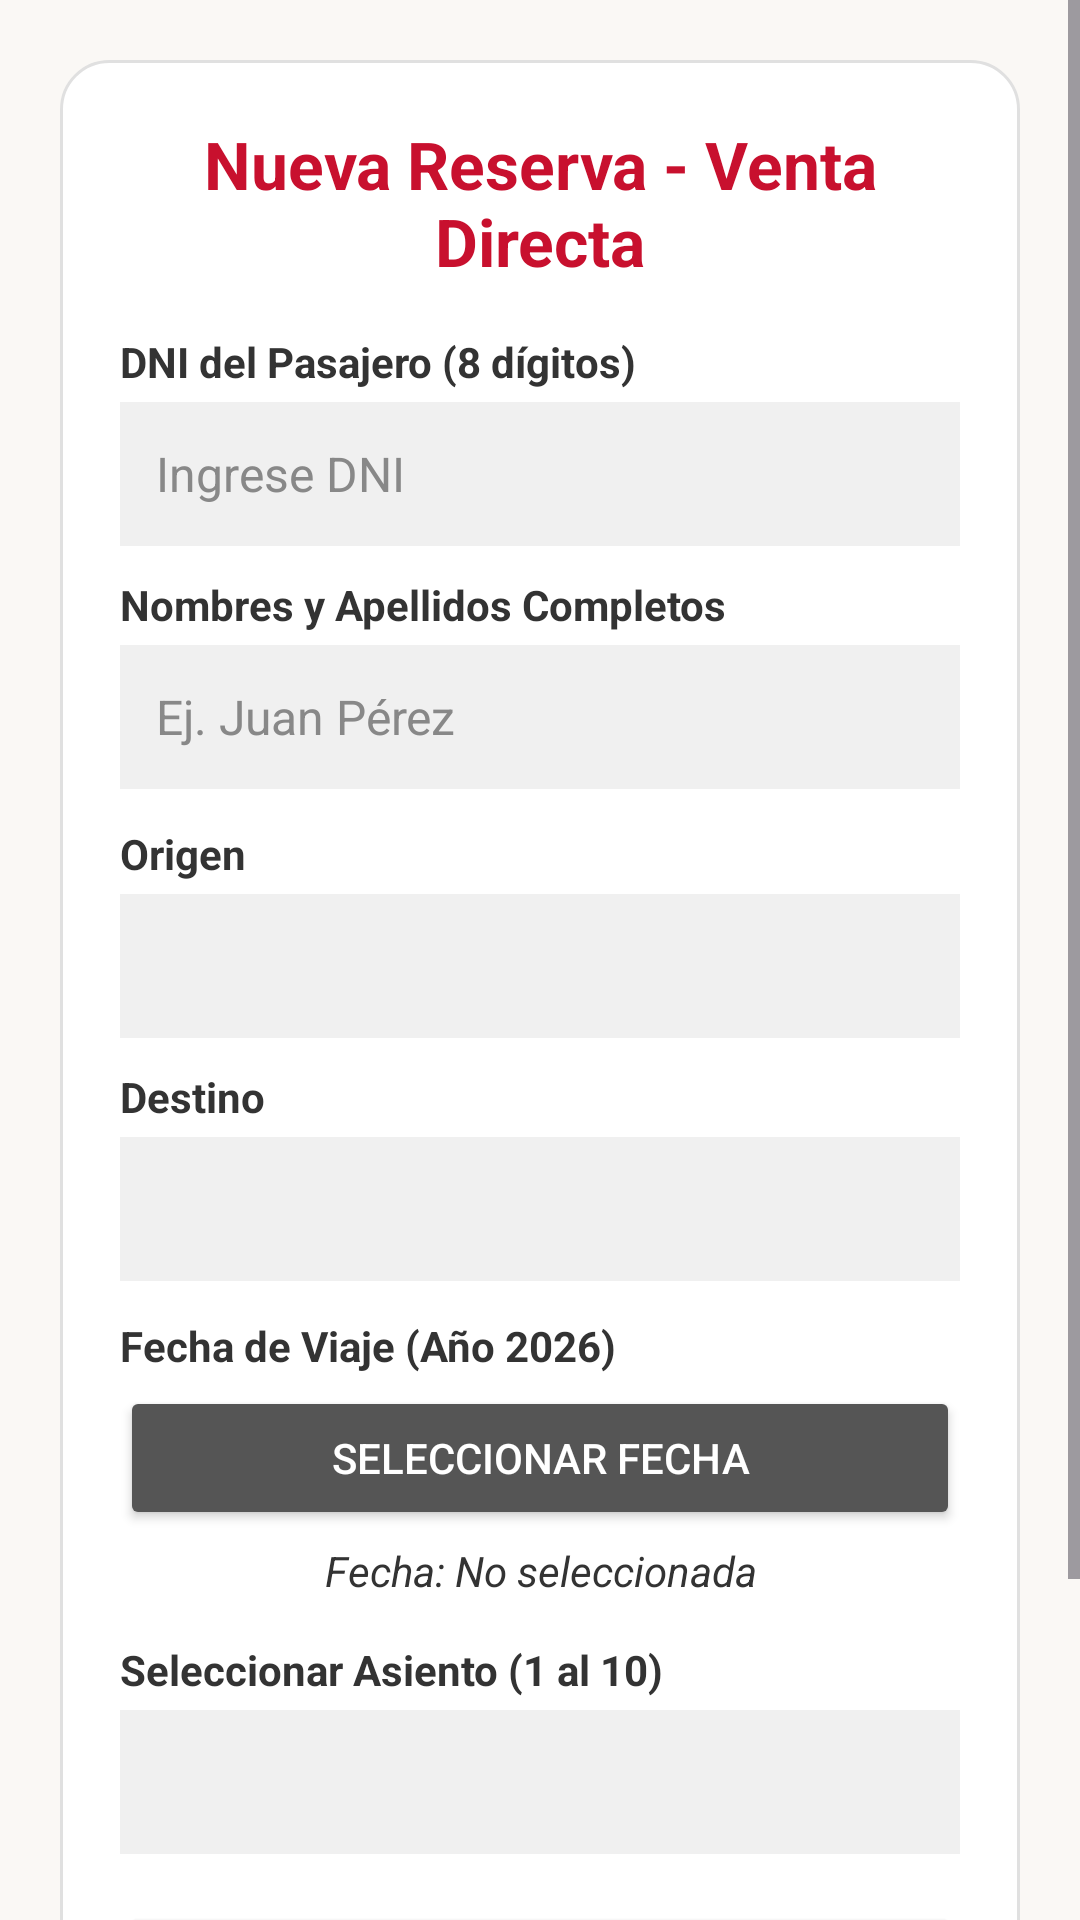

Reconstruct the res/layout file that produces this screen, plus the resources it refers to.
<!-- AndroidManifest.xml: application theme Theme.TurismoChocanoApp -->
<!-- res/layout/fragment_reserva.xml -->
<?xml version="1.0" encoding="utf-8"?>
<ScrollView xmlns:android="http://schemas.android.com/apk/res/android"
    android:layout_width="match_parent"
    android:layout_height="match_parent"
    android:background="#FAF8F5"
    android:fillViewport="true">

    <LinearLayout
        android:layout_width="match_parent"
        android:layout_height="wrap_content"
        android:gravity="center"
        android:padding="20dp">

        <LinearLayout
            android:layout_width="match_parent"
            android:layout_height="wrap_content"
            android:background="@drawable/card_background"
            android:orientation="vertical"
            android:padding="20dp">

            <TextView
                android:layout_width="match_parent"
                android:layout_height="wrap_content"
                android:gravity="center"
                android:text="Nueva Reserva - Venta Directa"
                android:textColor="#C8102E"
                android:textSize="22sp"
                android:textStyle="bold" />
            <TextView
                android:layout_width="match_parent"
                android:layout_height="wrap_content"
                android:layout_marginTop="16dp"
                android:text="DNI del Pasajero (8 dígitos)"
                android:textColor="#333333"
                android:textStyle="bold" />

            <EditText
                android:id="@+id/etDniPasajero"
                android:layout_width="match_parent"
                android:layout_height="48dp"
                android:layout_marginTop="4dp"
                android:background="#F0F0F0"
                android:hint="Ingrese DNI"
                android:inputType="number"
                android:maxLength="8"
                android:paddingHorizontal="12dp"
                android:textColor="#000000"
                android:textColorHint="#888888"
                android:textSize="16sp" />

            <TextView
                android:layout_width="match_parent"
                android:layout_height="wrap_content"
                android:layout_marginTop="10dp"
                android:text="Nombres y Apellidos Completos"
                android:textColor="#333333"
                android:textStyle="bold" />

            <EditText
                android:id="@+id/etNombrePasajero"
                android:layout_width="match_parent"
                android:layout_height="48dp"
                android:layout_marginTop="4dp"
                android:background="#F0F0F0"
                android:hint="Ej. Juan Pérez"
                android:inputType="textPersonName"
                android:paddingHorizontal="12dp"
                android:textColor="#000000"
                android:textColorHint="#888888"
                android:textSize="16sp" />
            <TextView
                android:layout_width="match_parent"
                android:layout_height="wrap_content"
                android:layout_marginTop="12dp"
                android:text="Origen"
                android:textColor="#333333"
                android:textStyle="bold" />

            <Spinner
                android:id="@+id/spOrigen"
                android:layout_width="match_parent"
                android:layout_height="48dp"
                android:layout_marginTop="4dp"
                android:background="#F0F0F0" />

            <TextView
                android:layout_width="match_parent"
                android:layout_height="wrap_content"
                android:layout_marginTop="10dp"
                android:text="Destino"
                android:textColor="#333333"
                android:textStyle="bold" />

            <Spinner
                android:id="@+id/spDestino"
                android:layout_width="match_parent"
                android:layout_height="48dp"
                android:layout_marginTop="4dp"
                android:background="#F0F0F0" />
            <TextView
                android:layout_width="match_parent"
                android:layout_height="wrap_content"
                android:layout_marginTop="12dp"
                android:text="Fecha de Viaje (Año 2026)"
                android:textColor="#333333"
                android:textStyle="bold" />

            <Button
                android:id="@+id/btnSeleccionarFecha"
                android:layout_width="match_parent"
                android:layout_height="wrap_content"
                android:layout_marginTop="4dp"
                android:backgroundTint="#555555"
                android:text="Seleccionar Fecha"
                android:textColor="#FFFFFF" />

            <TextView
                android:id="@+id/tvFechaSeleccionada"
                android:layout_width="match_parent"
                android:layout_height="wrap_content"
                android:gravity="center"
                android:padding="4dp"
                android:text="Fecha: No seleccionada"
                android:textColor="#333333"
                android:textStyle="italic" />
            <TextView
                android:layout_width="match_parent"
                android:layout_height="wrap_content"
                android:layout_marginTop="10dp"
                android:text="Seleccionar Asiento (1 al 10)"
                android:textColor="#333333"
                android:textStyle="bold" />

            <Spinner
                android:id="@+id/spAsiento"
                android:layout_width="match_parent"
                android:layout_height="48dp"
                android:layout_marginTop="4dp"
                android:background="#F0F0F0" />

            <Button
                android:id="@+id/btnConfirmarReserva"
                android:layout_width="match_parent"
                android:layout_height="wrap_content"
                android:layout_marginTop="16dp"
                android:backgroundTint="#C8102E"
                android:padding="12dp"
                android:text="Confirmar y Emitir Boleto"
                android:textColor="#FFFFFF"
                android:textSize="16sp"
                android:textStyle="bold" />

            <Button
                android:id="@+id/btnVolverDashboard"
                android:layout_width="match_parent"
                android:layout_height="wrap_content"
                android:layout_marginTop="8dp"
                android:backgroundTint="#555555"
                android:text="← Volver al Dashboard"
                android:textColor="#FFFFFF" />

        </LinearLayout>
    </LinearLayout>
</ScrollView>
<!-- resources referenced by this layout -->
<resources>
  <!-- drawable card_background (drawable) -->
  <?xml version="1.0" encoding="utf-8"?>
  <shape xmlns:android="http://schemas.android.com/apk/res/android"
      android:shape="rectangle">
      <solid android:color="#FFFFFF" />
      <corners android:radius="16dp" />
      <padding android:left="16dp" android:top="16dp" android:right="16dp" android:bottom="16dp" />
      <stroke android:width="1dp" android:color="#E0E0E0" />
  </shape>
  <style name="Theme.TurismoChocanoApp" parent="Base.Theme.TurismoChocanoApp" />
  <style name="Base.Theme.TurismoChocanoApp" parent="Theme.Material3.DayNight.NoActionBar">
          
          
      </style>
</resources>
